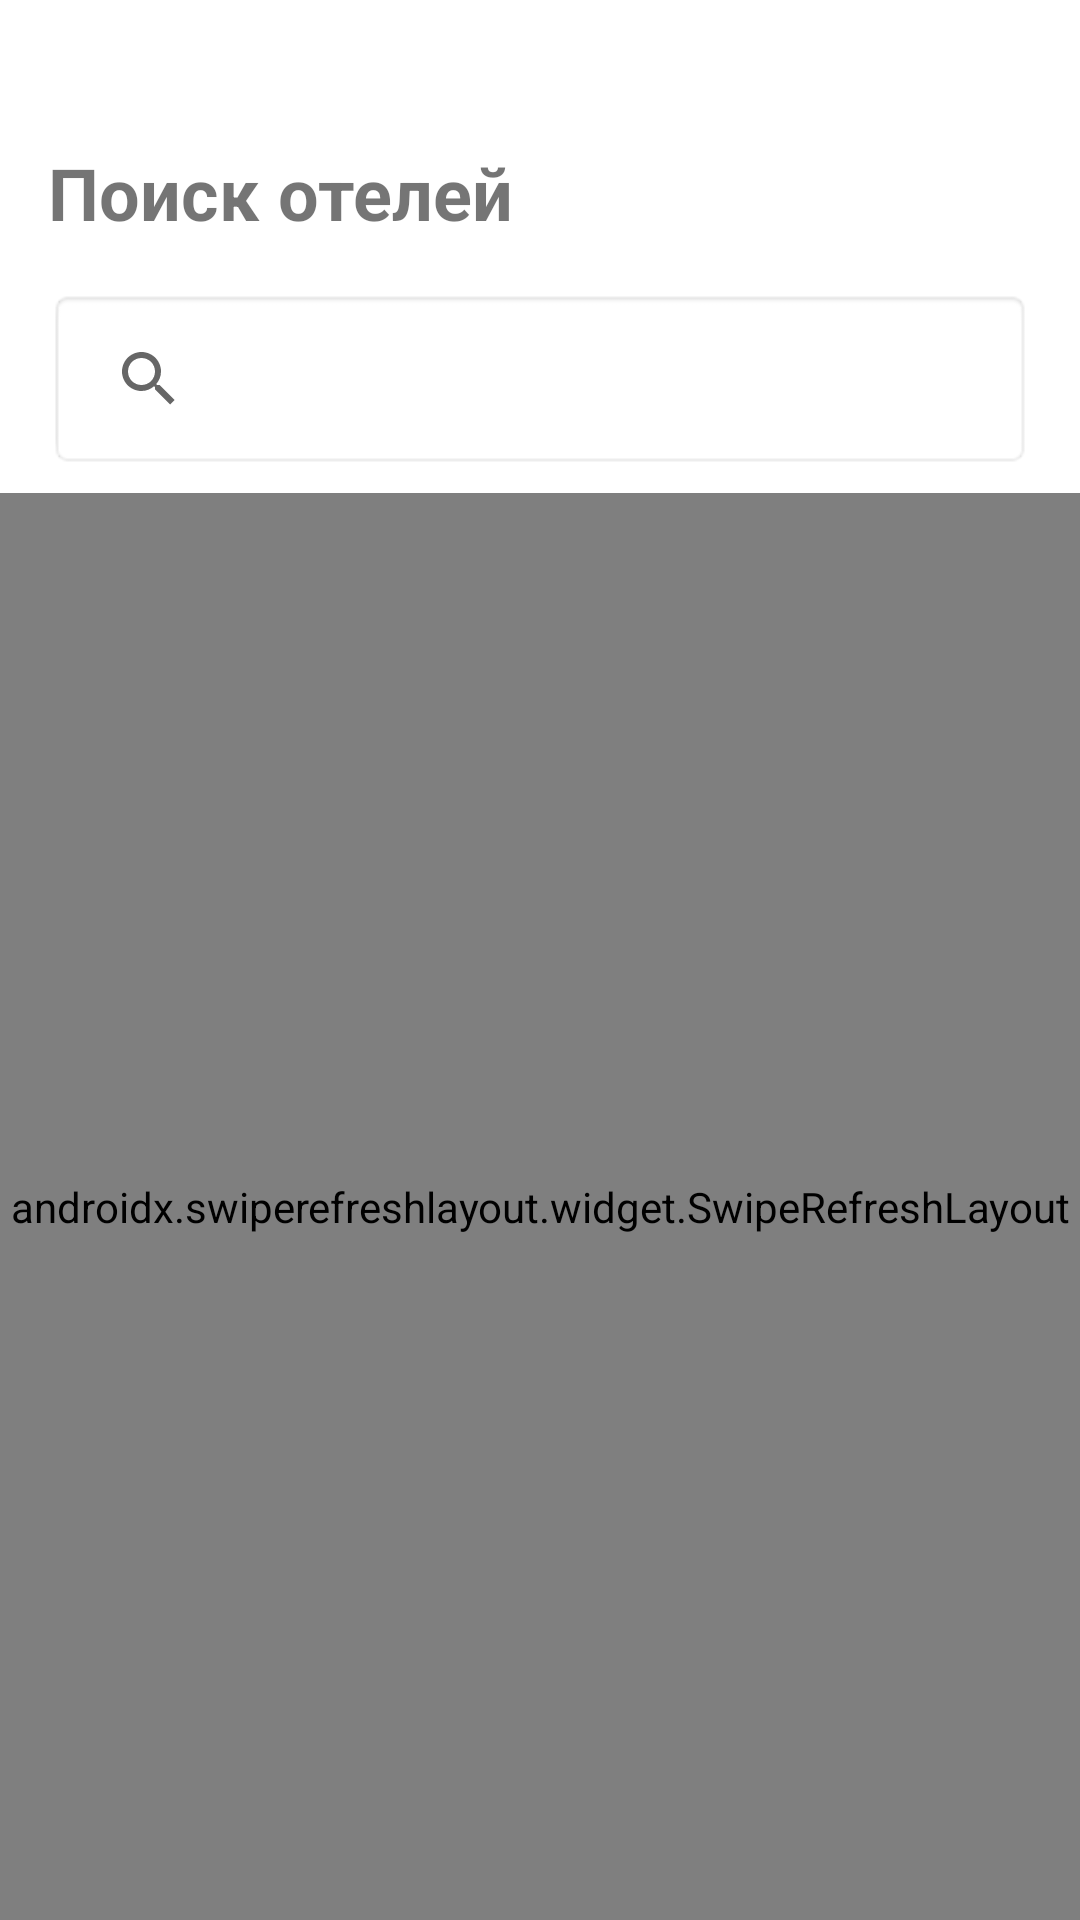

Write the Android layout XML for this screen, with the resource values it uses.
<!-- AndroidManifest.xml: application theme Theme.HotelApp -->
<!-- res/layout/fragment_search.xml -->
<?xml version="1.0" encoding="utf-8"?>
<androidx.constraintlayout.widget.ConstraintLayout xmlns:android="http://schemas.android.com/apk/res/android"
    xmlns:app="http://schemas.android.com/apk/res-auto"
    xmlns:tools="http://schemas.android.com/tools"
    android:layout_width="match_parent"
    android:layout_height="match_parent">

    <TextView
        android:id="@+id/title_textview"
        android:layout_width="wrap_content"
        android:layout_height="wrap_content"
        android:layout_marginStart="16dp"
        android:layout_marginTop="48dp"
        android:text="Поиск отелей"
        android:textSize="24sp"
        android:textStyle="bold"
        app:layout_constraintStart_toStartOf="parent"
        app:layout_constraintTop_toTopOf="parent" />

    <androidx.appcompat.widget.SearchView
        android:id="@+id/search_view"
        android:layout_width="0dp"
        android:layout_height="wrap_content"
        android:layout_marginStart="16dp"
        android:layout_marginTop="16dp"
        android:layout_marginEnd="16dp"
        android:background="@android:drawable/editbox_background"
        android:iconifiedByDefault="false"
        android:queryHint="Поиск по названию"
        app:layout_constraintEnd_toEndOf="parent"
        app:layout_constraintStart_toStartOf="parent"
        app:layout_constraintTop_toBottomOf="@+id/title_textview" />

    <ProgressBar
        android:id="@+id/search_progress_bar"
        android:layout_width="24dp"
        android:layout_height="24dp"
        android:layout_marginEnd="16dp"
        android:visibility="gone"
        app:layout_constraintBottom_toBottomOf="@+id/search_view"
        app:layout_constraintEnd_toEndOf="@+id/search_view"
        app:layout_constraintTop_toTopOf="@+id/search_view" />

    <androidx.recyclerview.widget.RecyclerView
        android:id="@+id/search_history_recycler_view"
        android:layout_width="0dp"
        android:layout_height="wrap_content"
        android:layout_marginTop="8dp"
        android:maxHeight="200dp"
        android:visibility="gone"
        app:layout_constraintEnd_toEndOf="parent"
        app:layout_constraintStart_toStartOf="parent"
        app:layout_constraintTop_toBottomOf="@+id/search_view" />

    <androidx.swiperefreshlayout.widget.SwipeRefreshLayout
        android:id="@+id/swipe_refresh"
        android:layout_width="0dp"
        android:layout_height="0dp"
        android:layout_marginTop="8dp"
        app:layout_constraintBottom_toBottomOf="parent"
        app:layout_constraintEnd_toEndOf="parent"
        app:layout_constraintStart_toStartOf="parent"
        app:layout_constraintTop_toBottomOf="@+id/search_history_recycler_view">

        <androidx.recyclerview.widget.RecyclerView
            android:id="@+id/hotels_recycler_view"
            android:layout_width="match_parent"
            android:layout_height="match_parent"
            android:clipToPadding="false"
            android:padding="8dp"
            tools:listitem="@layout/item_hotel" />

    </androidx.swiperefreshlayout.widget.SwipeRefreshLayout>

    <ProgressBar
        android:id="@+id/progress_bar"
        android:layout_width="wrap_content"
        android:layout_height="wrap_content"
        android:visibility="gone"
        app:layout_constraintBottom_toBottomOf="parent"
        app:layout_constraintEnd_toEndOf="parent"
        app:layout_constraintStart_toStartOf="parent"
        app:layout_constraintTop_toTopOf="parent" />

    <TextView
        android:id="@+id/empty_view"
        android:layout_width="0dp"
        android:layout_height="wrap_content"
        android:layout_margin="16dp"
        android:gravity="center"
        android:text="Нет доступных отелей"
        android:textSize="18sp"
        android:visibility="gone"
        app:layout_constraintBottom_toBottomOf="parent"
        app:layout_constraintEnd_toEndOf="parent"
        app:layout_constraintStart_toStartOf="parent"
        app:layout_constraintTop_toTopOf="parent" />

</androidx.constraintlayout.widget.ConstraintLayout>
<!-- res/layout/item_hotel.xml (included above) -->
<?xml version="1.0" encoding="utf-8"?>
<androidx.cardview.widget.CardView xmlns:android="http://schemas.android.com/apk/res/android"
    xmlns:app="http://schemas.android.com/apk/res-auto"
    xmlns:tools="http://schemas.android.com/tools"
    android:layout_width="match_parent"
    android:layout_height="wrap_content"
    android:layout_margin="8dp"
    app:cardCornerRadius="8dp"
    app:cardElevation="4dp">

    <androidx.constraintlayout.widget.ConstraintLayout
        android:layout_width="match_parent"
        android:layout_height="wrap_content">

        <ImageView
            android:id="@+id/hotel_image"
            android:layout_width="0dp"
            android:layout_height="160dp"
            android:scaleType="centerCrop"
            app:layout_constraintEnd_toEndOf="parent"
            app:layout_constraintStart_toStartOf="parent"
            app:layout_constraintTop_toTopOf="parent"
            tools:src="@android:drawable/ic_menu_gallery" />

        <TextView
            android:id="@+id/hotel_name"
            android:layout_width="0dp"
            android:layout_height="wrap_content"
            android:layout_margin="16dp"
            android:ellipsize="end"
            android:maxLines="1"
            android:textColor="#000000"
            android:textSize="18sp"
            android:textStyle="bold"
            app:layout_constraintEnd_toStartOf="@+id/hotel_price"
            app:layout_constraintStart_toStartOf="parent"
            app:layout_constraintTop_toBottomOf="@+id/hotel_image"
            tools:text="Название отеля" />

        <TextView
            android:id="@+id/hotel_price"
            android:layout_width="wrap_content"
            android:layout_height="wrap_content"
            android:layout_margin="16dp"
            android:textColor="#4CAF50"
            android:textSize="16sp"
            android:textStyle="bold"
            app:layout_constraintEnd_toEndOf="parent"
            app:layout_constraintTop_toBottomOf="@+id/hotel_image"
            tools:text="5000 ₽" />

        <TextView
            android:id="@+id/hotel_description"
            android:layout_width="0dp"
            android:layout_height="wrap_content"
            android:layout_marginStart="16dp"
            android:layout_marginEnd="16dp"
            android:layout_marginBottom="16dp"
            android:ellipsize="end"
            android:maxLines="2"
            android:textColor="#757575"
            android:textSize="14sp"
            app:layout_constraintBottom_toBottomOf="parent"
            app:layout_constraintEnd_toEndOf="parent"
            app:layout_constraintStart_toStartOf="parent"
            app:layout_constraintTop_toBottomOf="@+id/hotel_name"
            tools:text="Описание отеля, которое может быть достаточно длинным и занимать несколько строк" />

    </androidx.constraintlayout.widget.ConstraintLayout>
</androidx.cardview.widget.CardView>
<!-- resources referenced by this layout -->
<resources>
  <style name="Theme.HotelApp" parent="Theme.MaterialComponents.DayNight">
          <item name="windowActionBar">false</item>
          <item name="windowNoTitle">true</item>
  
          <item name="colorPrimary">@color/primary</item>
          <item name="colorPrimaryDark">@color/primary_dark</item>
          <item name="colorAccent">@color/accent</item>
          
          <item name="android:windowBackground">@color/background_light</item>
          <item name="android:colorBackground">@color/background_light</item>
          <item name="colorSurface">@color/surface_light</item>
          <item name="android:textColorPrimary">@color/text_primary_light</item>
          <item name="android:textColorSecondary">@color/text_secondary_light</item>
          <item name="android:divider">@color/divider_light</item>
          
          <item name="materialCardViewStyle">@style/Widget.App.CardView</item>
      </style>
  <color name="primary">#000000</color>
  <color name="primary_dark">#000000</color>
  <color name="accent">#FF03DAC5</color>
  <color name="background_light">#FFFFFFFF</color>
  <color name="surface_light">#FFFFFFFF</color>
  <color name="text_primary_light">#FF000000</color>
  <color name="text_secondary_light">#FF666666</color>
  <color name="divider_light">#FFE0E0E0</color>
  <style name="Widget.App.CardView" parent="Widget.MaterialComponents.CardView">
          <item name="cardBackgroundColor">@color/card_background_light</item>
          <item name="cardElevation">4dp</item>
          <item name="cardCornerRadius">8dp</item>
      </style>
  <color name="card_background_light">#FFFFFFFF</color>
</resources>
